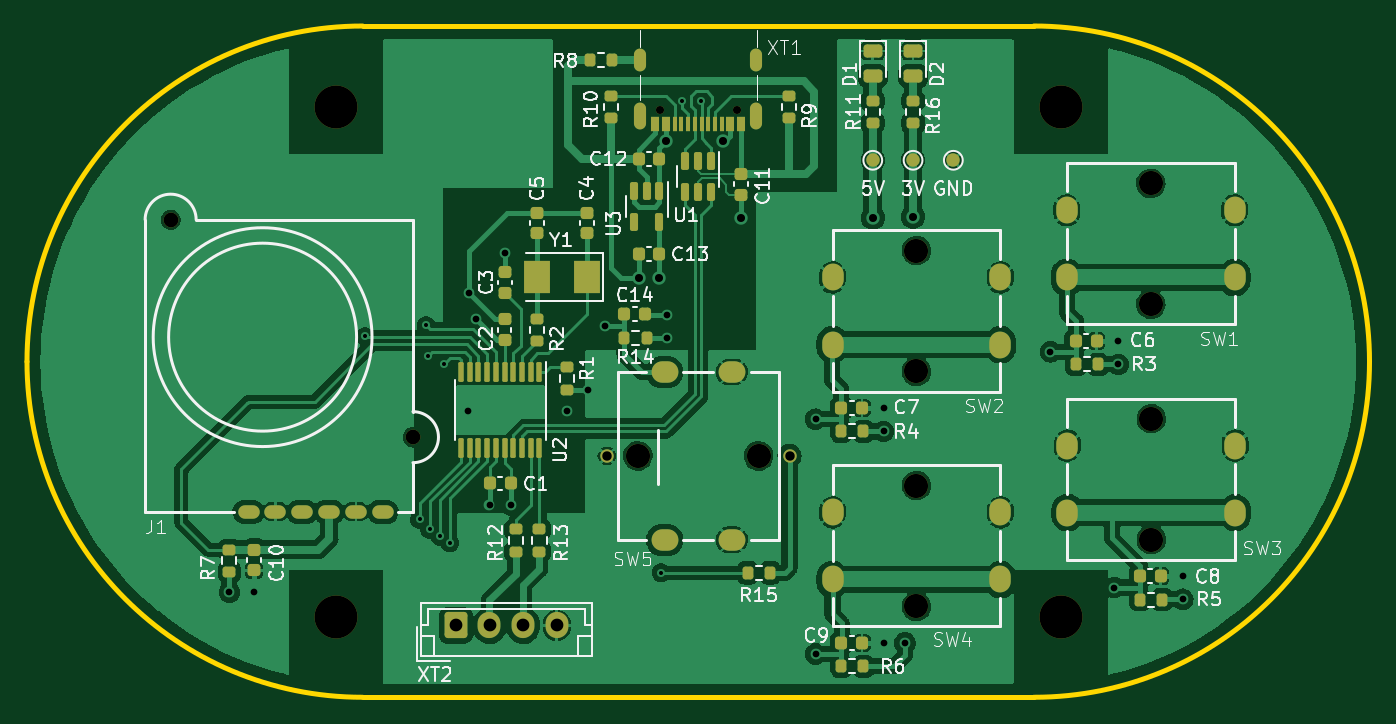
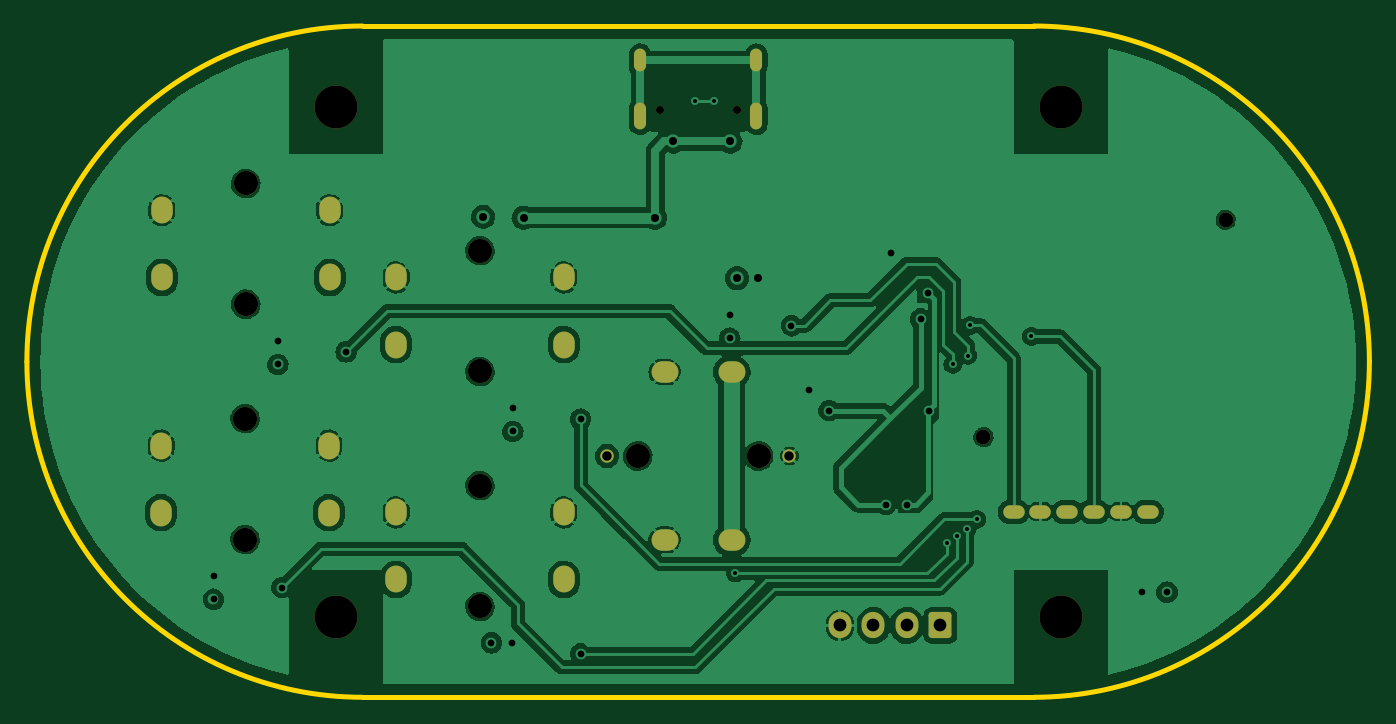
Circuit board: 13 layer files. Board 100.0 x 50.0 mm.
- bottom_copper: gamepad-B_Cu.gbr (129304 bytes)
- bottom_mask: gamepad-B_Mask.gbr (3143 bytes)
- paste: gamepad-B_Paste.gbr (450 bytes)
- bottom_silk: gamepad-B_Silkscreen.gbr (451 bytes)
- outline: gamepad-Edge_Cuts.gbr (892 bytes)
- top_copper: gamepad-F_Cu.gbr (170038 bytes)
- top_mask: gamepad-F_Mask.gbr (8230 bytes)
- paste: gamepad-F_Paste.gbr (5935 bytes)
- top_silk: gamepad-F_Silkscreen.gbr (70838 bytes)
- inner_copper: gamepad-In1_Cu.gbr (117266 bytes)
- inner_copper: gamepad-In2_Cu.gbr (111529 bytes)
- drill: gamepad-NPTH.drl (812 bytes)
- drill: gamepad-PTH.drl (3000 bytes)

=== bottom_copper: gamepad-B_Cu.gbr (129304 bytes, source omitted) ===
=== bottom_mask: gamepad-B_Mask.gbr (3143 bytes, source withheld) ===
=== paste: gamepad-B_Paste.gbr ===
%TF.GenerationSoftware,KiCad,Pcbnew,7.0.6*%
%TF.CreationDate,2023-11-25T17:25:05+01:00*%
%TF.ProjectId,gamepad,67616d65-7061-4642-9e6b-696361645f70,rev?*%
%TF.SameCoordinates,Original*%
%TF.FileFunction,Paste,Bot*%
%TF.FilePolarity,Positive*%
%FSLAX46Y46*%
G04 Gerber Fmt 4.6, Leading zero omitted, Abs format (unit mm)*
G04 Created by KiCad (PCBNEW 7.0.6) date 2023-11-25 17:25:05*
%MOMM*%
%LPD*%
G01*
G04 APERTURE LIST*
G04 APERTURE END LIST*
M02*

=== bottom_silk: gamepad-B_Silkscreen.gbr ===
%TF.GenerationSoftware,KiCad,Pcbnew,7.0.6*%
%TF.CreationDate,2023-11-25T17:25:05+01:00*%
%TF.ProjectId,gamepad,67616d65-7061-4642-9e6b-696361645f70,rev?*%
%TF.SameCoordinates,Original*%
%TF.FileFunction,Legend,Bot*%
%TF.FilePolarity,Positive*%
%FSLAX46Y46*%
G04 Gerber Fmt 4.6, Leading zero omitted, Abs format (unit mm)*
G04 Created by KiCad (PCBNEW 7.0.6) date 2023-11-25 17:25:05*
%MOMM*%
%LPD*%
G01*
G04 APERTURE LIST*
G04 APERTURE END LIST*
M02*

=== outline: gamepad-Edge_Cuts.gbr ===
%TF.GenerationSoftware,KiCad,Pcbnew,7.0.6*%
%TF.CreationDate,2023-11-25T17:25:06+01:00*%
%TF.ProjectId,gamepad,67616d65-7061-4642-9e6b-696361645f70,rev?*%
%TF.SameCoordinates,Original*%
%TF.FileFunction,Profile,NP*%
%FSLAX46Y46*%
G04 Gerber Fmt 4.6, Leading zero omitted, Abs format (unit mm)*
G04 Created by KiCad (PCBNEW 7.0.6) date 2023-11-25 17:25:06*
%MOMM*%
%LPD*%
G01*
G04 APERTURE LIST*
%TA.AperFunction,Profile*%
%ADD10C,0.400000*%
%TD*%
G04 APERTURE END LIST*
D10*
X120000000Y-145000000D02*
X170000000Y-145000000D01*
X120000000Y-95000000D02*
X170000000Y-95000000D01*
X195000000Y-120000000D02*
G75*
G03*
X170000000Y-95000000I-25000000J0D01*
G01*
X120000000Y-95000000D02*
G75*
G03*
X95000000Y-120000000I0J-25000000D01*
G01*
X95000000Y-120000000D02*
G75*
G03*
X120000000Y-145000000I25000000J0D01*
G01*
X170000000Y-145000000D02*
G75*
G03*
X195000000Y-120000000I0J25000000D01*
G01*
M02*

=== top_copper: gamepad-F_Cu.gbr (170038 bytes, source omitted) ===
=== top_mask: gamepad-F_Mask.gbr (8230 bytes, source omitted) ===
=== paste: gamepad-F_Paste.gbr ===
%TF.GenerationSoftware,KiCad,Pcbnew,7.0.6*%
%TF.CreationDate,2023-11-25T17:25:05+01:00*%
%TF.ProjectId,gamepad,67616d65-7061-4642-9e6b-696361645f70,rev?*%
%TF.SameCoordinates,Original*%
%TF.FileFunction,Paste,Top*%
%TF.FilePolarity,Positive*%
%FSLAX46Y46*%
G04 Gerber Fmt 4.6, Leading zero omitted, Abs format (unit mm)*
G04 Created by KiCad (PCBNEW 7.0.6) date 2023-11-25 17:25:05*
%MOMM*%
%LPD*%
G01*
G04 APERTURE LIST*
G04 Aperture macros list*
%AMRoundRect*
0 Rectangle with rounded corners*
0 $1 Rounding radius*
0 $2 $3 $4 $5 $6 $7 $8 $9 X,Y pos of 4 corners*
0 Add a 4 corners polygon primitive as box body*
4,1,4,$2,$3,$4,$5,$6,$7,$8,$9,$2,$3,0*
0 Add four circle primitives for the rounded corners*
1,1,$1+$1,$2,$3*
1,1,$1+$1,$4,$5*
1,1,$1+$1,$6,$7*
1,1,$1+$1,$8,$9*
0 Add four rect primitives between the rounded corners*
20,1,$1+$1,$2,$3,$4,$5,0*
20,1,$1+$1,$4,$5,$6,$7,0*
20,1,$1+$1,$6,$7,$8,$9,0*
20,1,$1+$1,$8,$9,$2,$3,0*%
G04 Aperture macros list end*
%ADD10R,2.000000X2.400000*%
%ADD11RoundRect,0.225000X-0.250000X0.225000X-0.250000X-0.225000X0.250000X-0.225000X0.250000X0.225000X0*%
%ADD12RoundRect,0.243750X-0.456250X0.243750X-0.456250X-0.243750X0.456250X-0.243750X0.456250X0.243750X0*%
%ADD13RoundRect,0.200000X-0.275000X0.200000X-0.275000X-0.200000X0.275000X-0.200000X0.275000X0.200000X0*%
%ADD14RoundRect,0.200000X0.275000X-0.200000X0.275000X0.200000X-0.275000X0.200000X-0.275000X-0.200000X0*%
%ADD15RoundRect,0.225000X-0.225000X-0.250000X0.225000X-0.250000X0.225000X0.250000X-0.225000X0.250000X0*%
%ADD16RoundRect,0.200000X0.200000X0.275000X-0.200000X0.275000X-0.200000X-0.275000X0.200000X-0.275000X0*%
%ADD17RoundRect,0.225000X0.225000X0.250000X-0.225000X0.250000X-0.225000X-0.250000X0.225000X-0.250000X0*%
%ADD18RoundRect,0.225000X0.250000X-0.225000X0.250000X0.225000X-0.250000X0.225000X-0.250000X-0.225000X0*%
%ADD19RoundRect,0.150000X-0.150000X0.512500X-0.150000X-0.512500X0.150000X-0.512500X0.150000X0.512500X0*%
%ADD20RoundRect,0.200000X-0.200000X-0.275000X0.200000X-0.275000X0.200000X0.275000X-0.200000X0.275000X0*%
%ADD21R,0.300000X1.140000*%
%ADD22RoundRect,0.100000X-0.100000X0.637500X-0.100000X-0.637500X0.100000X-0.637500X0.100000X0.637500X0*%
G04 APERTURE END LIST*
D10*
%TO.C,Y1*%
X136700000Y-113675000D03*
X133000000Y-113675000D03*
%TD*%
D11*
%TO.C,C4*%
X136700000Y-108900000D03*
X136700000Y-110450000D03*
%TD*%
D12*
%TO.C,D2*%
X161000000Y-96862500D03*
X161000000Y-98737500D03*
%TD*%
D13*
%TO.C,R1*%
X135200000Y-120425000D03*
X135200000Y-122075000D03*
%TD*%
D14*
%TO.C,R12*%
X131425000Y-134150000D03*
X131425000Y-132500000D03*
%TD*%
D15*
%TO.C,C7*%
X155650000Y-123450000D03*
X157200000Y-123450000D03*
%TD*%
D16*
%TO.C,R4*%
X157300000Y-125200000D03*
X155650000Y-125200000D03*
%TD*%
D17*
%TO.C,C13*%
X142100000Y-112000000D03*
X140550000Y-112000000D03*
%TD*%
D11*
%TO.C,C5*%
X133000000Y-108900000D03*
X133000000Y-110450000D03*
%TD*%
D18*
%TO.C,C2*%
X130575000Y-118400000D03*
X130575000Y-116850000D03*
%TD*%
%TO.C,C11*%
X148200000Y-107550000D03*
X148200000Y-106000000D03*
%TD*%
D11*
%TO.C,C10*%
X111925000Y-134000000D03*
X111925000Y-135550000D03*
%TD*%
D13*
%TO.C,R9*%
X151750000Y-100225000D03*
X151750000Y-101875000D03*
%TD*%
D15*
%TO.C,C9*%
X155650000Y-140950000D03*
X157200000Y-140950000D03*
%TD*%
%TO.C,C6*%
X173125000Y-118450000D03*
X174675000Y-118450000D03*
%TD*%
D17*
%TO.C,C1*%
X131025000Y-129075000D03*
X129475000Y-129075000D03*
%TD*%
D15*
%TO.C,C8*%
X177900000Y-135975000D03*
X179450000Y-135975000D03*
%TD*%
D16*
%TO.C,R8*%
X138600000Y-97550000D03*
X136950000Y-97550000D03*
%TD*%
%TO.C,R6*%
X157300000Y-142700000D03*
X155650000Y-142700000D03*
%TD*%
D14*
%TO.C,R16*%
X161000000Y-102225000D03*
X161000000Y-100575000D03*
%TD*%
%TO.C,R7*%
X110075000Y-135650000D03*
X110075000Y-134000000D03*
%TD*%
D19*
%TO.C,U1*%
X145950000Y-105062500D03*
X145000000Y-105062500D03*
X144050000Y-105062500D03*
X144050000Y-107337500D03*
X145000000Y-107337500D03*
X145950000Y-107337500D03*
%TD*%
D12*
%TO.C,D1*%
X158000000Y-96862500D03*
X158000000Y-98737500D03*
%TD*%
D16*
%TO.C,R5*%
X179550000Y-137725000D03*
X177900000Y-137725000D03*
%TD*%
%TO.C,R14*%
X141150000Y-118225000D03*
X139500000Y-118225000D03*
%TD*%
D20*
%TO.C,R15*%
X148700000Y-135725000D03*
X150350000Y-135725000D03*
%TD*%
D14*
%TO.C,R11*%
X158000000Y-102225000D03*
X158000000Y-100575000D03*
%TD*%
D15*
%TO.C,C14*%
X139500000Y-116475000D03*
X141050000Y-116475000D03*
%TD*%
D21*
%TO.C,XT1*%
X148350000Y-102300000D03*
X147550000Y-102300000D03*
X146250000Y-102300000D03*
X145250000Y-102300000D03*
X144750000Y-102300000D03*
X143750000Y-102300000D03*
X142450000Y-102300000D03*
X141650000Y-102300000D03*
X141950000Y-102300000D03*
X142750000Y-102300000D03*
X143250000Y-102300000D03*
X144250000Y-102300000D03*
X145750000Y-102300000D03*
X146750000Y-102300000D03*
X147250000Y-102300000D03*
X148050000Y-102300000D03*
%TD*%
D17*
%TO.C,C12*%
X142100000Y-104900000D03*
X140550000Y-104900000D03*
%TD*%
D16*
%TO.C,R3*%
X174775000Y-120200000D03*
X173125000Y-120200000D03*
%TD*%
D13*
%TO.C,R10*%
X138475000Y-100225000D03*
X138475000Y-101875000D03*
%TD*%
%TO.C,R2*%
X133000000Y-116800000D03*
X133000000Y-118450000D03*
%TD*%
D14*
%TO.C,R13*%
X133175000Y-134150000D03*
X133175000Y-132500000D03*
%TD*%
D19*
%TO.C,U3*%
X142100000Y-107312500D03*
X141150000Y-107312500D03*
X140200000Y-107312500D03*
X140200000Y-109587500D03*
X142100000Y-109587500D03*
%TD*%
D18*
%TO.C,C3*%
X130600000Y-114875000D03*
X130600000Y-113325000D03*
%TD*%
D22*
%TO.C,U2*%
X133175000Y-120737500D03*
X132525000Y-120737500D03*
X131875000Y-120737500D03*
X131225000Y-120737500D03*
X130575000Y-120737500D03*
X129925000Y-120737500D03*
X129275000Y-120737500D03*
X128625000Y-120737500D03*
X127975000Y-120737500D03*
X127325000Y-120737500D03*
X127325000Y-126462500D03*
X127975000Y-126462500D03*
X128625000Y-126462500D03*
X129275000Y-126462500D03*
X129925000Y-126462500D03*
X130575000Y-126462500D03*
X131225000Y-126462500D03*
X131875000Y-126462500D03*
X132525000Y-126462500D03*
X133175000Y-126462500D03*
%TD*%
M02*

=== top_silk: gamepad-F_Silkscreen.gbr (70838 bytes, source omitted) ===
=== inner_copper: gamepad-In1_Cu.gbr (117266 bytes, source omitted) ===
=== inner_copper: gamepad-In2_Cu.gbr (111529 bytes, source omitted) ===
=== drill: gamepad-NPTH.drl ===
M48
; DRILL file {KiCad 7.0.6} date Sat Nov 25 17:25:14 2023
; FORMAT={-:-/ absolute / inch / decimal}
; #@! TF.CreationDate,2023-11-25T17:25:14+01:00
; #@! TF.GenerationSoftware,Kicad,Pcbnew,7.0.6
; #@! TF.FileFunction,NonPlated,1,4,NPTH
FMAT,2
INCH
; #@! TA.AperFunction,NonPlated,NPTH,ComponentDrill
T1C0.0236
; #@! TA.AperFunction,NonPlated,NPTH,ComponentDrill
T2C0.0433
; #@! TA.AperFunction,NonPlated,NPTH,ComponentDrill
T3C0.0709
; #@! TA.AperFunction,NonPlated,NPTH,ComponentDrill
T4C0.1260
%
G90
G05
T1
X5.5955Y-3.9852
X5.8219Y-3.9852
T2
X4.1614Y-4.3081
X4.872Y-4.9459
T3
X5.5315Y-5.001
X5.8858Y-5.001
X6.3484Y-4.3986
X6.3484Y-4.753
X6.3484Y-5.0876
X6.3484Y-5.4419
X7.0354Y-4.2018
X7.0354Y-4.5561
X7.0374Y-4.8917
X7.0374Y-5.2461
T4
X4.6457Y-3.9764
X4.6457Y-5.4724
X6.7717Y-3.9764
X6.7717Y-5.4724
T0
M30

=== drill: gamepad-PTH.drl ===
M48
; DRILL file {KiCad 7.0.6} date Sat Nov 25 17:25:14 2023
; FORMAT={-:-/ absolute / inch / decimal}
; #@! TF.CreationDate,2023-11-25T17:25:14+01:00
; #@! TF.GenerationSoftware,Kicad,Pcbnew,7.0.6
; #@! TF.FileFunction,Plated,1,4,PTH
FMAT,2
INCH
; #@! TA.AperFunction,Plated,PTH,ViaDrill
T1C0.0118
; #@! TA.AperFunction,Plated,PTH,ComponentDrill
T2C0.0157
; #@! TA.AperFunction,Plated,PTH,ViaDrill
T3C0.0197
; #@! TA.AperFunction,Plated,PTH,ViaDrill
T4C0.0236
; #@! TA.AperFunction,Plated,PTH,ComponentDrill
T5C0.0236
; #@! TA.AperFunction,Plated,PTH,ComponentDrill
T6C0.0276
; #@! TA.AperFunction,Plated,PTH,ComponentDrill
T7C0.0315
; #@! TA.AperFunction,Plated,PTH,ComponentDrill
T8C0.0374
%
G90
G05
T1
X4.7313Y-4.6506
X4.8917Y-5.187
X4.9104Y-4.6181
X4.9173Y-4.7067
X4.9213Y-5.2165
X4.9508Y-5.2362
X4.9616Y-4.7323
X4.9803Y-5.2559
X5.5994Y-5.3435
X5.6624Y-3.9608
X5.7175Y-3.9606
T3
X4.3337Y-5.4006
X4.4065Y-5.4006
X5.0325Y-4.8681
X5.0354Y-4.5226
X5.0561Y-4.5994
X5.0965Y-5.1437
X5.1417Y-4.4065
X5.1585Y-5.1437
X5.3248Y-4.8681
X5.3848Y-4.8061
X5.435Y-4.6191
X5.6161Y-4.5866
X5.6161Y-4.6555
X6.0531Y-4.8927
X6.0531Y-5.5817
X6.252Y-4.8602
X6.252Y-4.9291
X6.2539Y-5.5492
X6.315Y-5.5492
X6.7411Y-4.6959
X6.9291Y-5.3868
X6.9409Y-4.6634
X6.9409Y-4.7323
X7.1299Y-5.3524
X7.1299Y-5.4213
T4
X5.5335Y-4.4793
X5.5945Y-4.4793
X5.6142Y-4.0787
X5.7815Y-4.0787
X5.8346Y-4.3022
X6.2205Y-4.3022
X6.3386Y-4.2992
T6
X5.4409Y-5.001
X5.9764Y-5.001
T8
X4.998Y-5.498
X5.0965Y-5.498
X5.1949Y-5.498
X5.2933Y-5.498
T2
G00X4.3819Y-5.1644
M15
G01X4.3976Y-5.1644
M16
G05
G00X4.4606Y-5.1644
M15
G01X4.4764Y-5.1644
M16
G05
G00X4.5394Y-5.1644
M15
G01X4.5551Y-5.1644
M16
G05
G00X4.6181Y-5.1644
M15
G01X4.6339Y-5.1644
M16
G05
G00X4.6969Y-5.1644
M15
G01X4.7126Y-5.1644
M16
G05
G00X4.7756Y-5.1644
M15
G01X4.7913Y-5.1644
M16
G05
T5
G00X5.5384Y-3.8563
M15
G01X5.5384Y-3.8248
M16
G05
G00X5.5384Y-4.0266
M15
G01X5.5384Y-3.9833
M16
G05
G00X5.8789Y-3.8563
M15
G01X5.8789Y-3.8248
M16
G05
G00X5.8789Y-4.0266
M15
G01X5.8789Y-3.9833
M16
G05
T7
G00X5.6024Y-4.7549
M15
G01X5.6181Y-4.7549
M16
G05
G00X5.6181Y-5.247
M15
G01X5.6024Y-5.247
M16
G05
G00X5.7992Y-4.7549
M15
G01X5.815Y-4.7549
M16
G05
G00X5.7992Y-5.247
M15
G01X5.815Y-5.247
M16
G05
G00X6.1024Y-4.4852
M15
G01X6.1024Y-4.4695
M16
G05
G00X6.1024Y-4.6821
M15
G01X6.1024Y-4.6663
M16
G05
G00X6.1024Y-5.1742
M15
G01X6.1024Y-5.1585
M16
G05
G00X6.1024Y-5.3711
M15
G01X6.1024Y-5.3553
M16
G05
G00X6.5945Y-4.4852
M15
G01X6.5945Y-4.4695
M16
G05
G00X6.5945Y-4.6663
M15
G01X6.5945Y-4.6821
M16
G05
G00X6.5945Y-5.1742
M15
G01X6.5945Y-5.1585
M16
G05
G00X6.5945Y-5.3553
M15
G01X6.5945Y-5.3711
M16
G05
G00X6.7894Y-4.2884
M15
G01X6.7894Y-4.2726
M16
G05
G00X6.7894Y-4.4852
M15
G01X6.7894Y-4.4695
M16
G05
G00X6.7913Y-4.9783
M15
G01X6.7913Y-4.9626
M16
G05
G00X6.7913Y-5.1752
M15
G01X6.7913Y-5.1594
M16
G05
G00X7.2815Y-4.2884
M15
G01X7.2815Y-4.2726
M16
G05
G00X7.2815Y-4.4695
M15
G01X7.2815Y-4.4852
M16
G05
G00X7.2835Y-4.9783
M15
G01X7.2835Y-4.9626
M16
G05
G00X7.2835Y-5.1594
M15
G01X7.2835Y-5.1752
M16
G05
T0
M30

